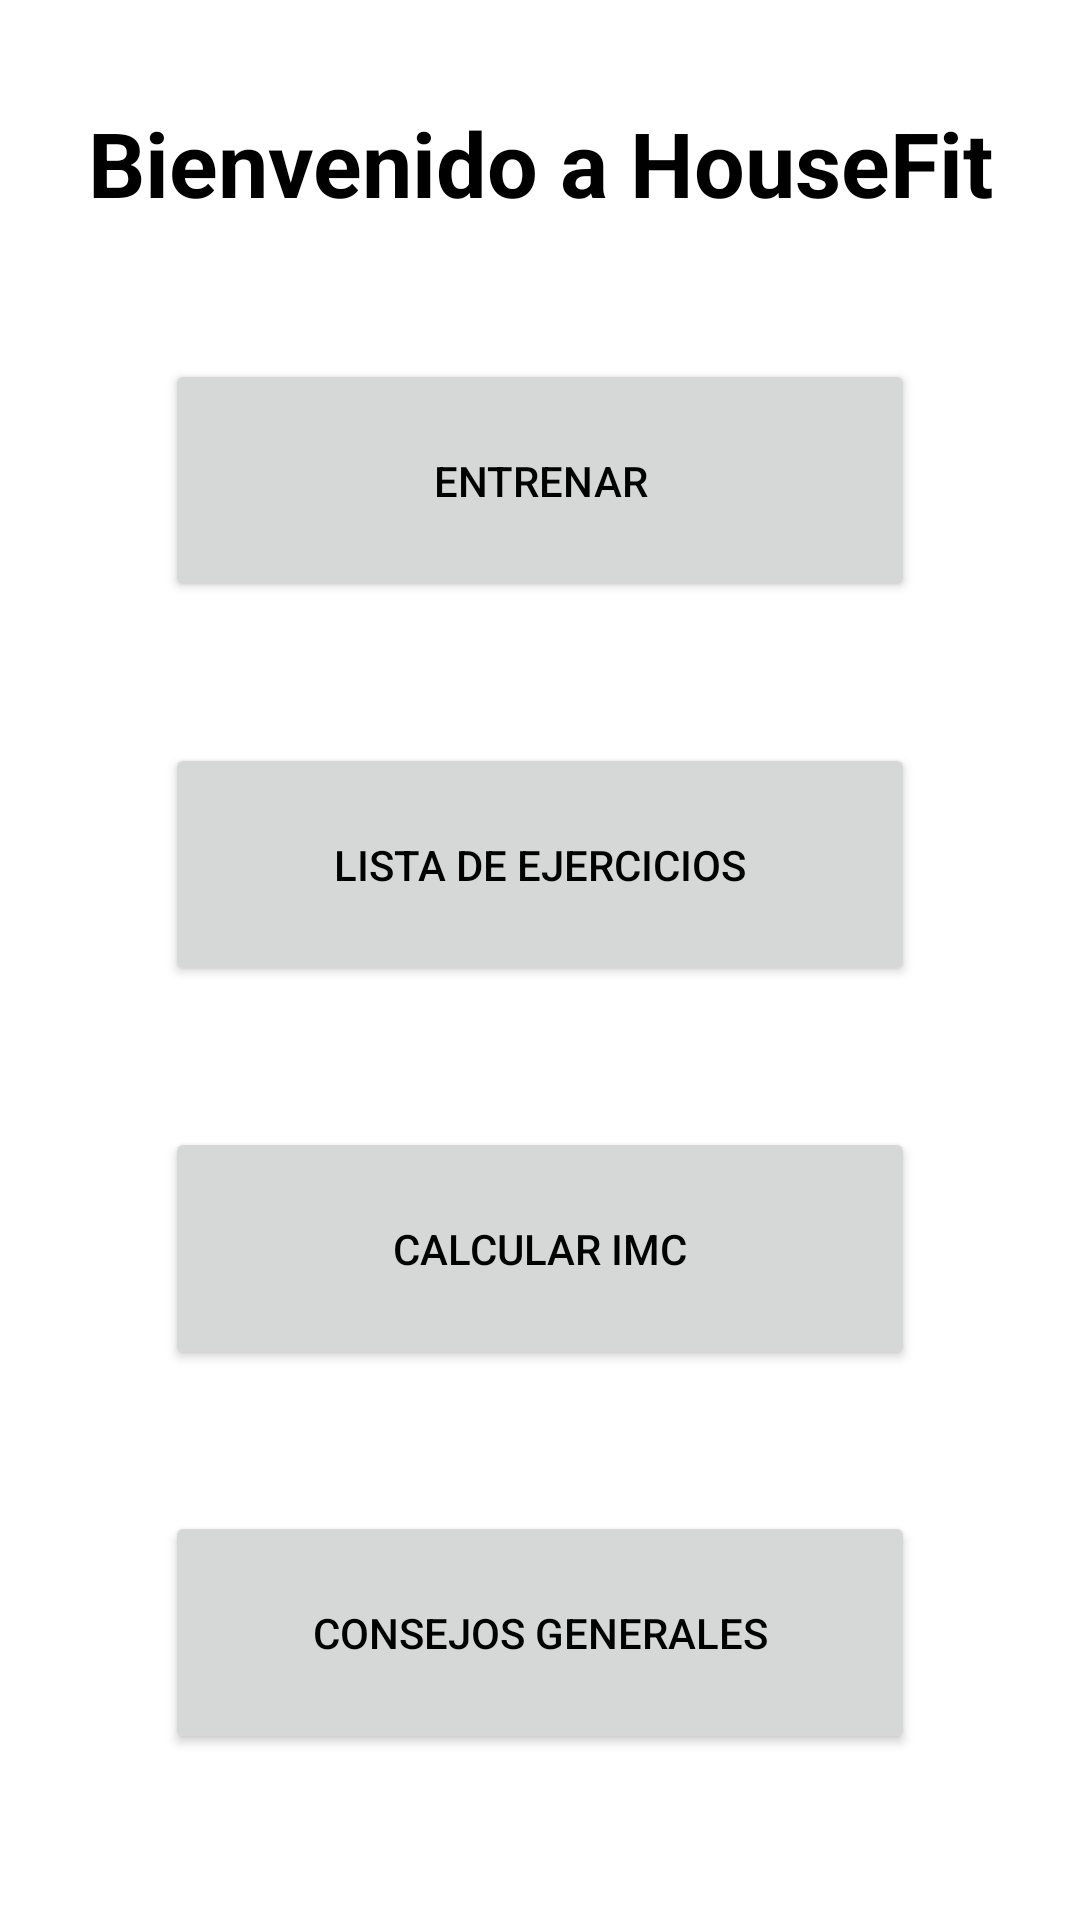

Reconstruct the res/layout file that produces this screen, plus the resources it refers to.
<!-- AndroidManifest.xml: application theme Theme.HouseFit -->
<!-- res/layout/fragment_inicio.xml -->
<?xml version="1.0" encoding="utf-8"?>
<androidx.constraintlayout.widget.ConstraintLayout xmlns:android="http://schemas.android.com/apk/res/android"
    xmlns:app="http://schemas.android.com/apk/res-auto"
    xmlns:tools="http://schemas.android.com/tools"
    android:id="@+id/frameLayout"
    android:layout_width="match_parent"
    android:layout_height="match_parent"
    tools:context=".fragments.Inicio"
    tools:ignore="HardcodedText">

    

    <TextView
        android:id="@+id/textView2"
        android:layout_width="315dp"
        android:layout_height="wrap_content"
        android:layout_marginTop="12dp"
        android:gravity="center"
        android:text="Bienvenido a HouseFit"
        android:textAlignment="center"
        android:textSize="30sp"
        android:textStyle="bold"
        app:layout_constraintBottom_toTopOf="@+id/guideline3"
        app:layout_constraintEnd_toEndOf="parent"
        app:layout_constraintStart_toStartOf="parent"
        app:layout_constraintTop_toTopOf="parent"
        />

    <Button
        android:id="@+id/btnInicioEntrenar"
        android:layout_width="250dp"
        android:layout_height="81dp"
        android:layout_gravity="center"
        android:text="@string/entrenar"
        app:layout_constraintBottom_toTopOf="@+id/guideline4"
        app:layout_constraintEnd_toEndOf="parent"
        app:layout_constraintStart_toStartOf="parent"
        app:layout_constraintTop_toTopOf="@+id/guideline3" />

    <Button
        android:id="@+id/btnInicioListaEjercicios"
        android:layout_width="250dp"
        android:layout_height="81dp"
        android:layout_gravity="center"
        android:text="Lista de ejercicios"
        app:layout_constraintBottom_toTopOf="@+id/guideline5"
        app:layout_constraintEnd_toEndOf="parent"
        app:layout_constraintStart_toStartOf="parent"
        app:layout_constraintTop_toTopOf="@+id/guideline4" />

    <Button
        android:id="@+id/btnInicioCalcularIMC"
        android:layout_width="250dp"
        android:layout_height="81dp"
        android:layout_gravity="center"
        android:text="Calcular IMC"
        app:layout_constraintBottom_toTopOf="@+id/guideline6"
        app:layout_constraintEnd_toEndOf="parent"
        app:layout_constraintStart_toStartOf="parent"
        app:layout_constraintTop_toTopOf="@+id/guideline5" />

    <androidx.constraintlayout.widget.Guideline
        android:id="@+id/guideline3"
        android:layout_width="wrap_content"
        android:layout_height="wrap_content"
        android:orientation="horizontal"
        app:layout_constraintGuide_percent="0.15" />

    <androidx.constraintlayout.widget.Guideline
        android:id="@+id/guideline4"
        android:layout_width="wrap_content"
        android:layout_height="wrap_content"
        android:orientation="horizontal"
        app:layout_constraintGuide_percent="0.35" />

    <androidx.constraintlayout.widget.Guideline
        android:id="@+id/guideline5"
        android:layout_width="wrap_content"
        android:layout_height="wrap_content"
        android:orientation="horizontal"
        app:layout_constraintGuide_percent="0.55" />

    <androidx.constraintlayout.widget.Guideline
        android:id="@+id/guideline6"
        android:layout_width="wrap_content"
        android:layout_height="wrap_content"
        android:orientation="horizontal"
        app:layout_constraintGuide_percent="0.75" />

    <Button
        android:id="@+id/btnInicioConsejos"
        android:layout_width="250dp"
        android:layout_height="81dp"
        android:text="Consejos generales"
        app:layout_constraintBottom_toTopOf="@+id/guideline7"
        app:layout_constraintEnd_toEndOf="parent"
        app:layout_constraintStart_toStartOf="parent"
        app:layout_constraintTop_toTopOf="@+id/guideline6" />

    <androidx.constraintlayout.widget.Guideline
        android:id="@+id/guideline7"
        android:layout_width="wrap_content"
        android:layout_height="wrap_content"
        android:orientation="horizontal"
        app:layout_constraintGuide_percent="0.95" />

</androidx.constraintlayout.widget.ConstraintLayout>
<!-- resources referenced by this layout -->
<resources>
  <string name="entrenar" android:TextSize="20sp" android:TextStyle="bold">Entrenar</string>
  <style name="Theme.HouseFit" parent="Theme.MaterialComponents.DayNight.NoActionBar">
          
          <item name="colorPrimary">@color/temaPrincipal</item>
          <item name="colorPrimaryVariant">@color/temaSecundario</item>
          <item name="colorOnPrimary">@color/white</item>
          
          <item name="colorSecondary">@color/teal_200</item>
          <item name="colorSecondaryVariant">@color/teal_700</item>
          <item name="colorOnSecondary">@color/black</item>
          
          <item name="android:statusBarColor" tools:targetApi="l">?attr/colorPrimaryVariant</item>
          
          <item name="toolbarStyle">@style/Widget.MaterialComponents.Toolbar.PrimarySurface</item>
          <item name="drawerArrowStyle">@style/Theme.HouseFit.DrawerArrowStyle</item>
          <item name="android:textColor">@color/black</item>
      </style>
  <color name="temaPrincipal">#FF6B06</color>
  <color name="temaSecundario">#FF5300</color>
  <color name="white">#FFFFFFFF</color>
  <color name="teal_200">#FF03DAC5</color>
  <color name="teal_700">#FF018786</color>
  <color name="black">#FF000000</color>
  <style name="Theme.HouseFit.DrawerArrowStyle" parent="Widget.AppCompat.DrawerArrowToggle">
          <item name="color">@android:color/white</item>
      </style>
</resources>
